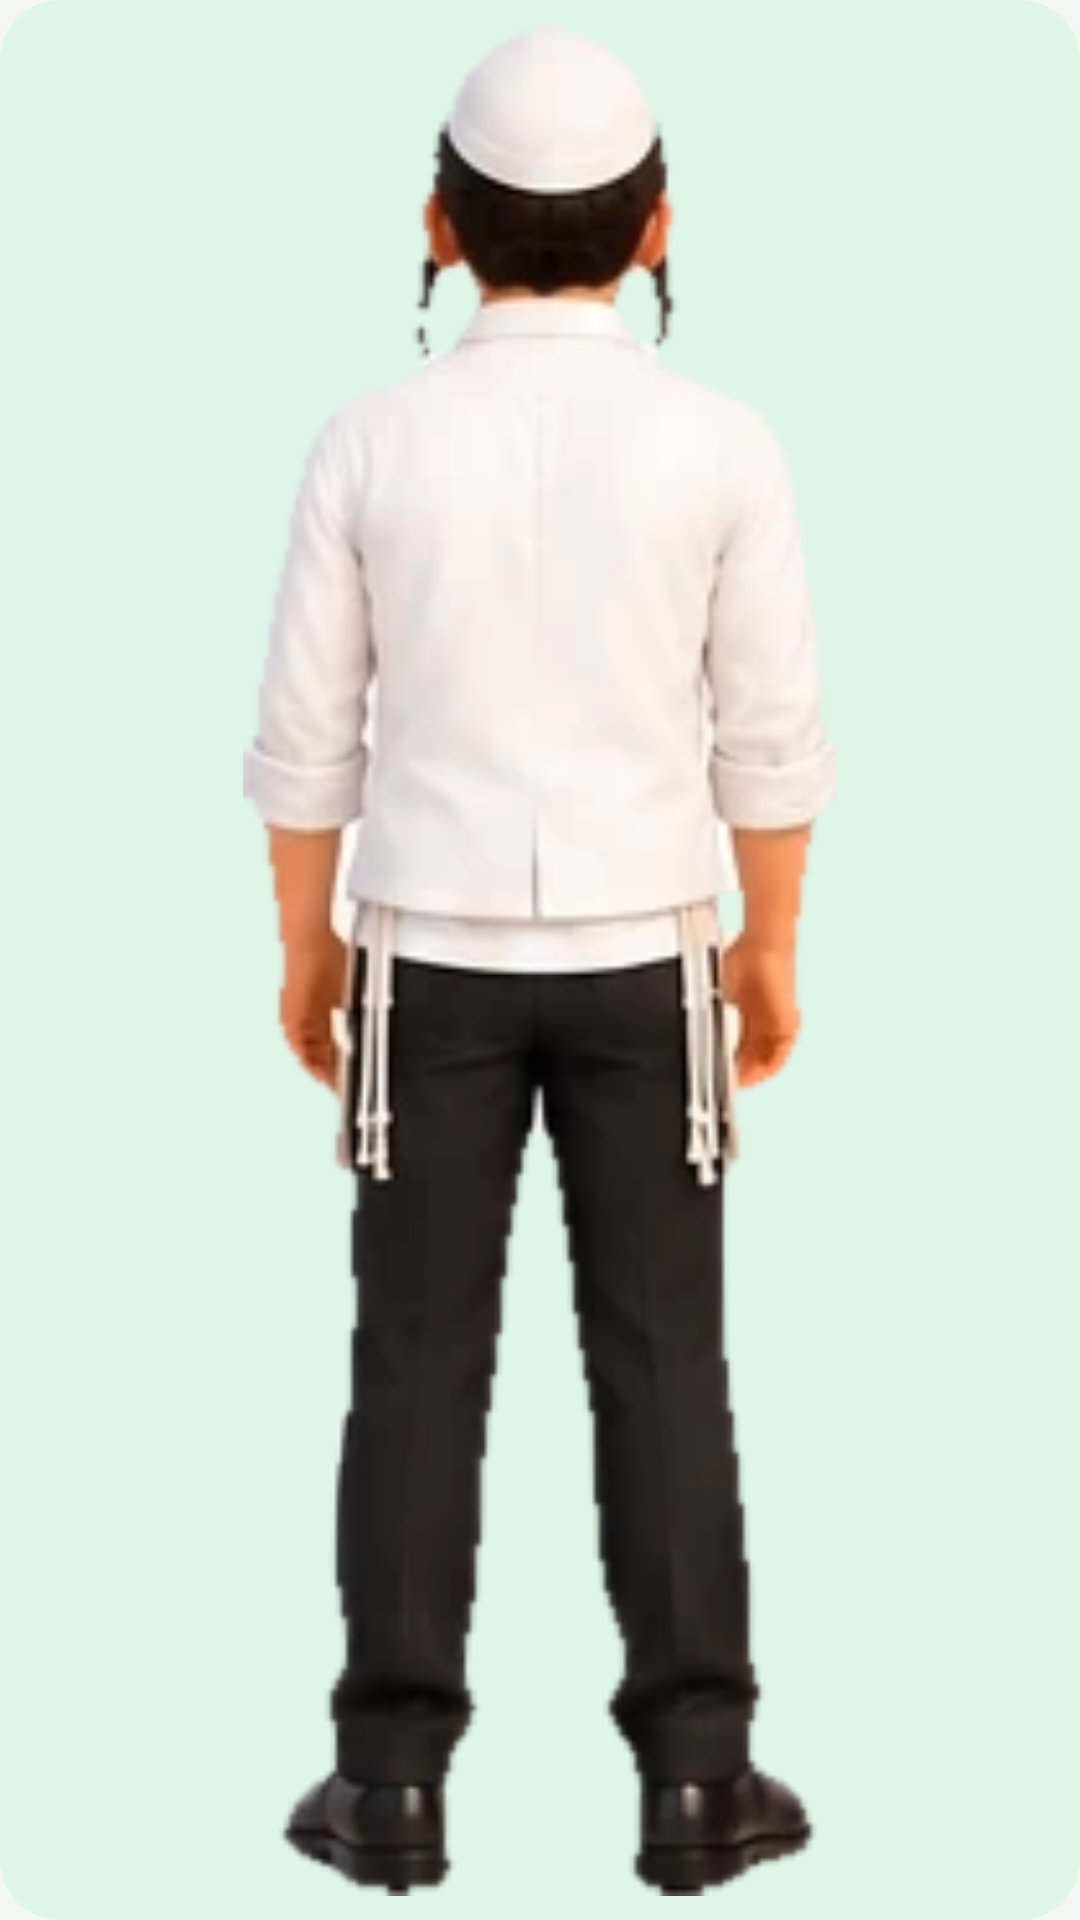

Reconstruct the res/layout file that produces this screen, plus the resources it refers to.
<!-- AndroidManifest.xml: application theme Theme.MyHitbodedut -->
<!-- res/layout/widget_boussole.xml -->
<?xml version="1.0" encoding="utf-8"?>
<ImageView xmlns:android="http://schemas.android.com/apk/res/android"
    android:id="@+id/wb_image"
    android:layout_width="match_parent"
    android:layout_height="match_parent"
    android:background="@drawable/bg_widget_boussole"
    android:contentDescription="@string/boussole_widget_label"
    android:padding="8dp"
    android:scaleType="fitCenter"
    android:src="@drawable/char_standing_back" />
<!-- resources referenced by this layout -->
<resources>
  <!-- drawable bg_widget_boussole (drawable) -->
  <?xml version="1.0" encoding="utf-8"?>
  <shape xmlns:android="http://schemas.android.com/apk/res/android" android:shape="rectangle">
      <solid android:color="#FFDFF5E8" />
      <corners android:radius="20dp" />
  </shape>
  <!-- drawable char_standing_back: webp bitmap (drawable-nodpi, 8458 bytes) -->
  <string name="boussole_widget_label">Direction de Jérusalem</string>
  <style name="Theme.MyHitbodedut" parent="Base.Theme.MyHitbodedut">
          
          <item name="viewInflaterClass">com.myhitbodedut.PersonnageViewInflater</item>
          
          <item name="android:windowAnimationStyle">@style/Effets.Fenetres</item>
          <item name="colorPrimary">@color/brand</item>
          <item name="colorOnPrimary">@color/on_brand</item>
          <item name="colorSecondary">@color/brand_dark</item>
          <item name="android:colorBackground">@color/paper</item>
          <item name="android:statusBarColor">@color/brand_dark</item>
          <item name="android:windowLightStatusBar">false</item>
          
          <item name="colorSurface">@color/card</item>
          <item name="colorSurfaceContainerHigh">@color/card</item>
          <item name="colorOnSurface">@color/ink</item>
          <item name="colorOnSurfaceVariant">@color/muted</item>
          <item name="colorOutline">@color/line</item>
          <item name="colorPrimaryContainer">@color/mint</item>
          <item name="colorOnPrimaryContainer">@color/brand_dark</item>
          
          <item name="mhBrandDark">@color/brand_dark</item>
          <item name="mhBrand">@color/brand</item>
          <item name="mhMint">@color/mint</item>
          <item name="mhOnBrand">@color/on_brand</item>
          <item name="mhOnPlate">@color/on_plate</item>
          <item name="mhStageSoft">@color/stage_soft</item>
          <item name="mhDayDone">@color/day_done</item>
          <item name="mhPaper">@color/paper</item>
          <item name="mhCard">@color/card</item>
          <item name="mhLine">@color/line</item>
          <item name="mhInk">@color/ink</item>
          <item name="mhMuted">@color/muted</item>
          <item name="mhDayTodo">@color/day_todo</item>
      </style>
  <style name="Base.Theme.MyHitbodedut" parent="Theme.Material3.DayNight.NoActionBar" />
  <style name="Effets.Fenetres" parent="@android:style/Animation.Activity">
          <item name="android:activityOpenEnterAnimation">@anim/effet_ouvre_entre</item>
          <item name="android:activityOpenExitAnimation">@anim/effet_reste</item>
          <item name="android:activityCloseEnterAnimation">@anim/effet_reste</item>
          <item name="android:activityCloseExitAnimation">@anim/effet_ferme_sort</item>
      </style>
  <color name="brand">#16775A</color>
  <color name="on_brand">#FFFFFF</color>
  <color name="brand_dark">#173C32</color>
  <color name="paper">#F4F7F2</color>
  <color name="card">#FFFFFF</color>
  <color name="ink">#172B27</color>
  <color name="muted">#5E706A</color>
  <color name="line">#DCE7DF</color>
  <color name="mint">#DFF5E8</color>
  <color name="on_plate">#16775A</color>
  <color name="stage_soft">#F1FAF4</color>
  <color name="day_done">#16775A</color>
  <color name="day_todo">#EDF2EE</color>
</resources>
